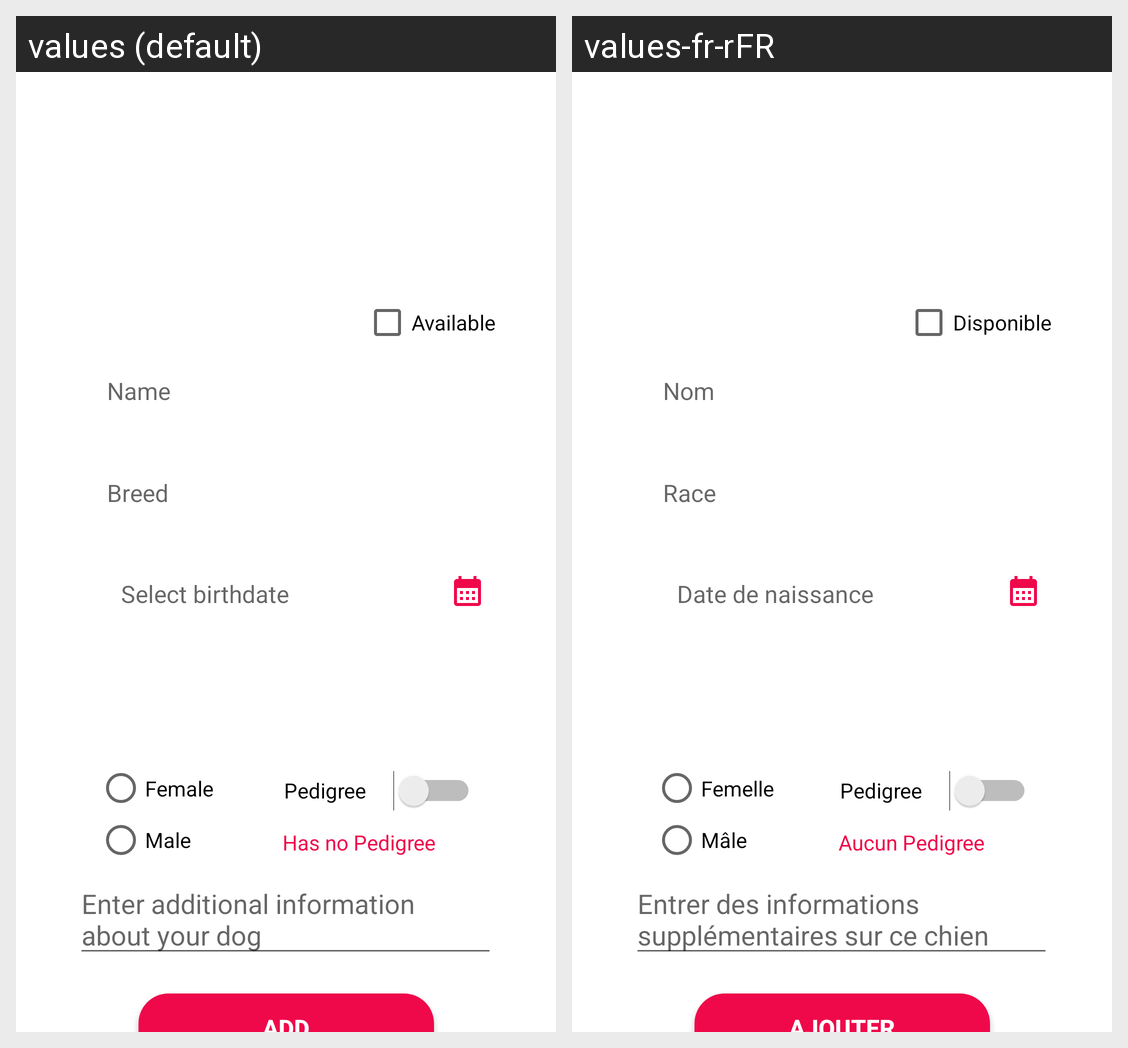

This grid shows one Android layout under two languages. Give, for every string resource on the screen, its name, the default text and each shown locale's text.
Android screen res/layout/fragment_add_new_dog.xml rendered under 2 locales, left to right: values (default), values-fr-rFR. Device: Nexus 5 (rendered at 1080×1920; each locale shown at half size, 540×960, under a caption strip naming it); theme Theme.DogBreedingDOGA.
Strings drawn on this screen, with the default value and each locale's value (text and hints the layout hard-codes, and strings that could not be matched under every locale, appear in the picture but are not listed):

str_DogName
  values: Name
  values-fr-rFR: Nom

str_LabelPedigree
  values: Pedigree
  values-fr-rFR: Pedigree

str_DogBreed
  values: Breed
  values-fr-rFR: Race

str_BirthDate
  values: Select birthdate
  values-fr-rFR: Date de naissance

str_DogCheckFemale
  values: Female
  values-fr-rFR: Femelle

str_DogCheckMale
  values: Male
  values-fr-rFR: Mâle

str_DogDescrip
  values: Enter additional information about your dog
  values-fr-rFR: Entrer des informations supplémentaires sur ce chien

str_BtnAddDog
  values: Add
  values-fr-rFR: Ajouter

str_NoPedigree
  values: Has no Pedigree
  values-fr-rFR: Aucun Pedigree

str_Availability
  values: Available
  values-fr-rFR: Disponible
